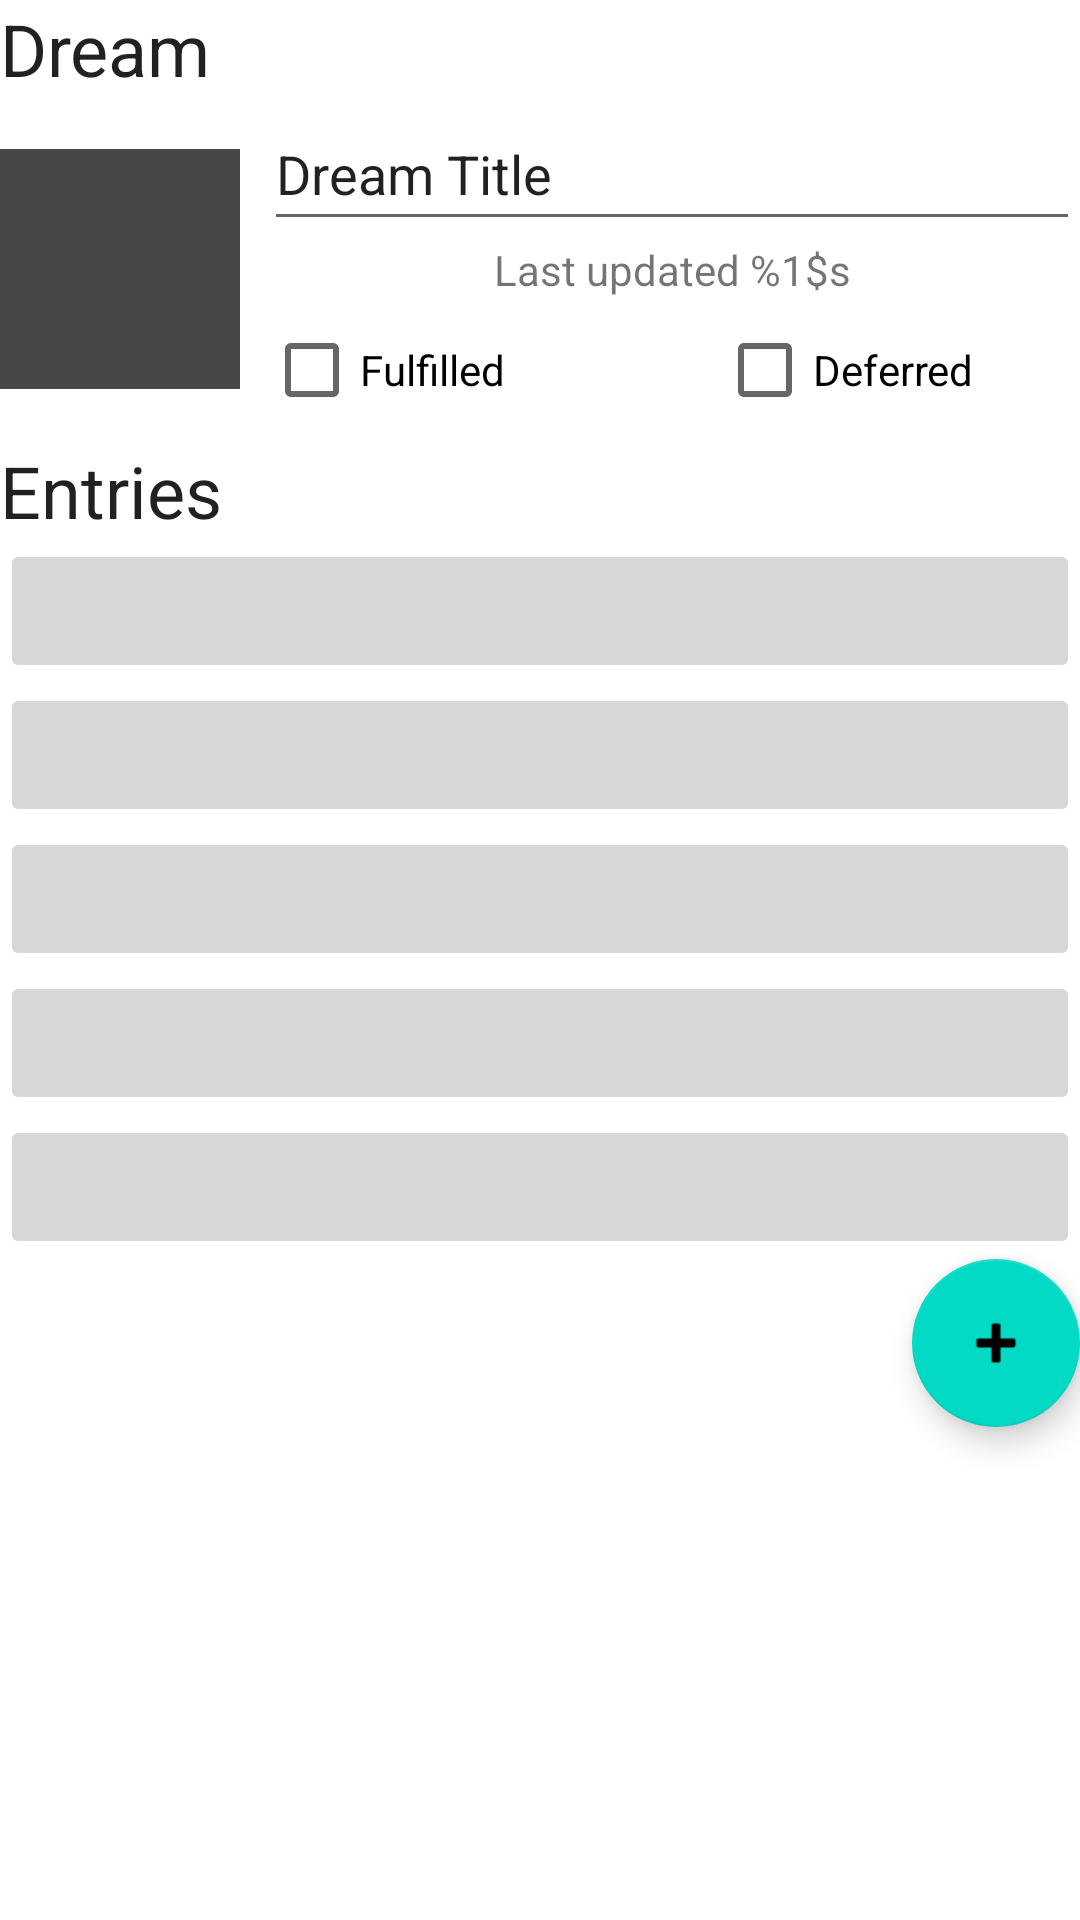

Here is an Android app screen rendered from its layout file. Give the layout XML and the strings, colors and styles it references.
<!-- AndroidManifest.xml: application theme Theme.DreamCatcher -->
<!-- res/layout/fragment_dream_detail.xml -->
<?xml version="1.0" encoding="utf-8"?>
<LinearLayout xmlns:android="http://schemas.android.com/apk/res/android"
    xmlns:tools="http://schemas.android.com/tools"
    android:layout_width="match_parent"
    android:layout_height="match_parent"
    android:layout_margin="16dp"
    android:orientation="vertical">

    <LinearLayout
        android:layout_width="match_parent"
        android:layout_height="wrap_content"
        android:orientation="vertical">

        <TextView
            android:id="@+id/textView"
            android:layout_width="wrap_content"
            android:layout_height="wrap_content"
            android:text="@string/dream_label"
            android:textAppearance="@style/TextAppearance.MaterialComponents.Headline5"
            android:textSize="24sp" />

        <LinearLayout
            android:layout_width="match_parent"
            android:layout_height="match_parent"
            android:orientation="horizontal">

            <ImageView
                android:id="@+id/dream_photo"
                android:layout_width="80dp"
                android:layout_height="80dp"
                android:layout_gravity="center_vertical"
                android:layout_marginEnd="8dp"
                android:background="@color/material_dynamic_neutral30"
                tools:src="@tools:sample/avatars" />

            <LinearLayout
                android:layout_width="match_parent"
                android:layout_height="wrap_content"
                android:orientation="vertical">

                <EditText
                    android:id="@+id/title_text"
                    android:layout_width="match_parent"
                    android:layout_height="wrap_content"
                    android:ems="10"
                    android:importantForAutofill="no"
                    android:inputType="text"
                    android:minHeight="48dp"
                    android:text="Dream Title"
                    tools:ignore="LabelFor" />

                <TextView
                    android:id="@+id/last_updated_text"
                    android:layout_width="match_parent"
                    android:layout_height="wrap_content"
                    android:text="@string/last_updated"
                    android:textAlignment="center" />

                <LinearLayout
                    android:layout_width="match_parent"
                    android:layout_height="wrap_content"
                    android:orientation="horizontal">

                    <CheckBox
                        android:id="@+id/fulfilled_checkbox"
                        android:layout_width="wrap_content"
                        android:layout_height="wrap_content"
                        android:layout_weight="1"
                        android:text="@string/fulfilled" />

                    <Space
                        android:layout_width="0dp"
                        android:layout_height="match_parent"
                        android:layout_weight="1" />

                    <CheckBox
                        android:id="@+id/deferred_checkbox"
                        android:layout_width="wrap_content"
                        android:layout_height="wrap_content"
                        android:layout_weight="1"
                        android:text="@string/deferred" />
                </LinearLayout>
            </LinearLayout>
        </LinearLayout>

    </LinearLayout>

    <LinearLayout
        android:layout_width="match_parent"
        android:layout_height="wrap_content"
        android:orientation="vertical">

        <TextView
            android:layout_width="match_parent"
            android:layout_height="wrap_content"
            android:text="@string/entries_label"
            android:textAppearance="@style/TextAppearance.MaterialComponents.Headline5" />

        <Button
            android:id="@+id/entry_0_button"
            android:layout_width="match_parent"
            android:layout_height="match_parent"
            android:enabled="false"
            tools:text="Button" />

        <Button
            android:id="@+id/entry_1_button"
            android:layout_width="match_parent"
            android:layout_height="match_parent"
            android:enabled="false"
            tools:text="Button" />

        <Button
            android:id="@+id/entry_2_button"
            android:layout_width="match_parent"
            android:layout_height="match_parent"
            android:enabled="false"
            tools:text="Button" />

        <Button
            android:id="@+id/entry_3_button"
            android:layout_width="match_parent"
            android:layout_height="match_parent"
            android:enabled="false"
            tools:text="Button" />

        <Button
            android:id="@+id/entry_4_button"
            android:layout_width="match_parent"
            android:layout_height="match_parent"
            android:enabled="false"
            tools:text="Button" />

    </LinearLayout>

    <com.google.android.material.floatingactionbutton.FloatingActionButton
        android:id="@+id/add_reflection_button"
        android:layout_width="wrap_content"
        android:layout_height="wrap_content"
        android:layout_gravity="bottom|end"
        android:clickable="true"
        android:src="@android:drawable/ic_input_add" />
</LinearLayout>
<!-- resources referenced by this layout -->
<resources>
  <string name="deferred">Deferred</string>
  <string name="dream_label">Dream</string>
  <string name="entries_label">Entries</string>
  <string name="fulfilled">Fulfilled</string>
  <string name="last_updated">Last updated %1$s</string>
  <style name="Theme.DreamCatcher" parent="Theme.MaterialComponents.DayNight.DarkActionBar">
          
          <item name="colorPrimary">@color/purple_500</item>
          <item name="colorPrimaryVariant">@color/purple_700</item>
          <item name="colorOnPrimary">@color/white</item>
          
          <item name="colorSecondary">@color/teal_200</item>
          <item name="colorSecondaryVariant">@color/teal_700</item>
          <item name="colorOnSecondary">@color/black</item>
          
          <item name="android:statusBarColor">?attr/colorPrimaryVariant</item>
          
      </style>
  <!-- not gathered from this repository: default colours our renderer supplied (Android Studio template values) -->
  <color name="purple_500">#FF6200EE</color>
  <color name="purple_700">#FF3700B3</color>
  <color name="teal_200">#FF03DAC5</color>
  <color name="teal_700">#FF018786</color>
  <color name="black">#FF000000</color>
  <color name="white">#FFFFFFFF</color>
</resources>
